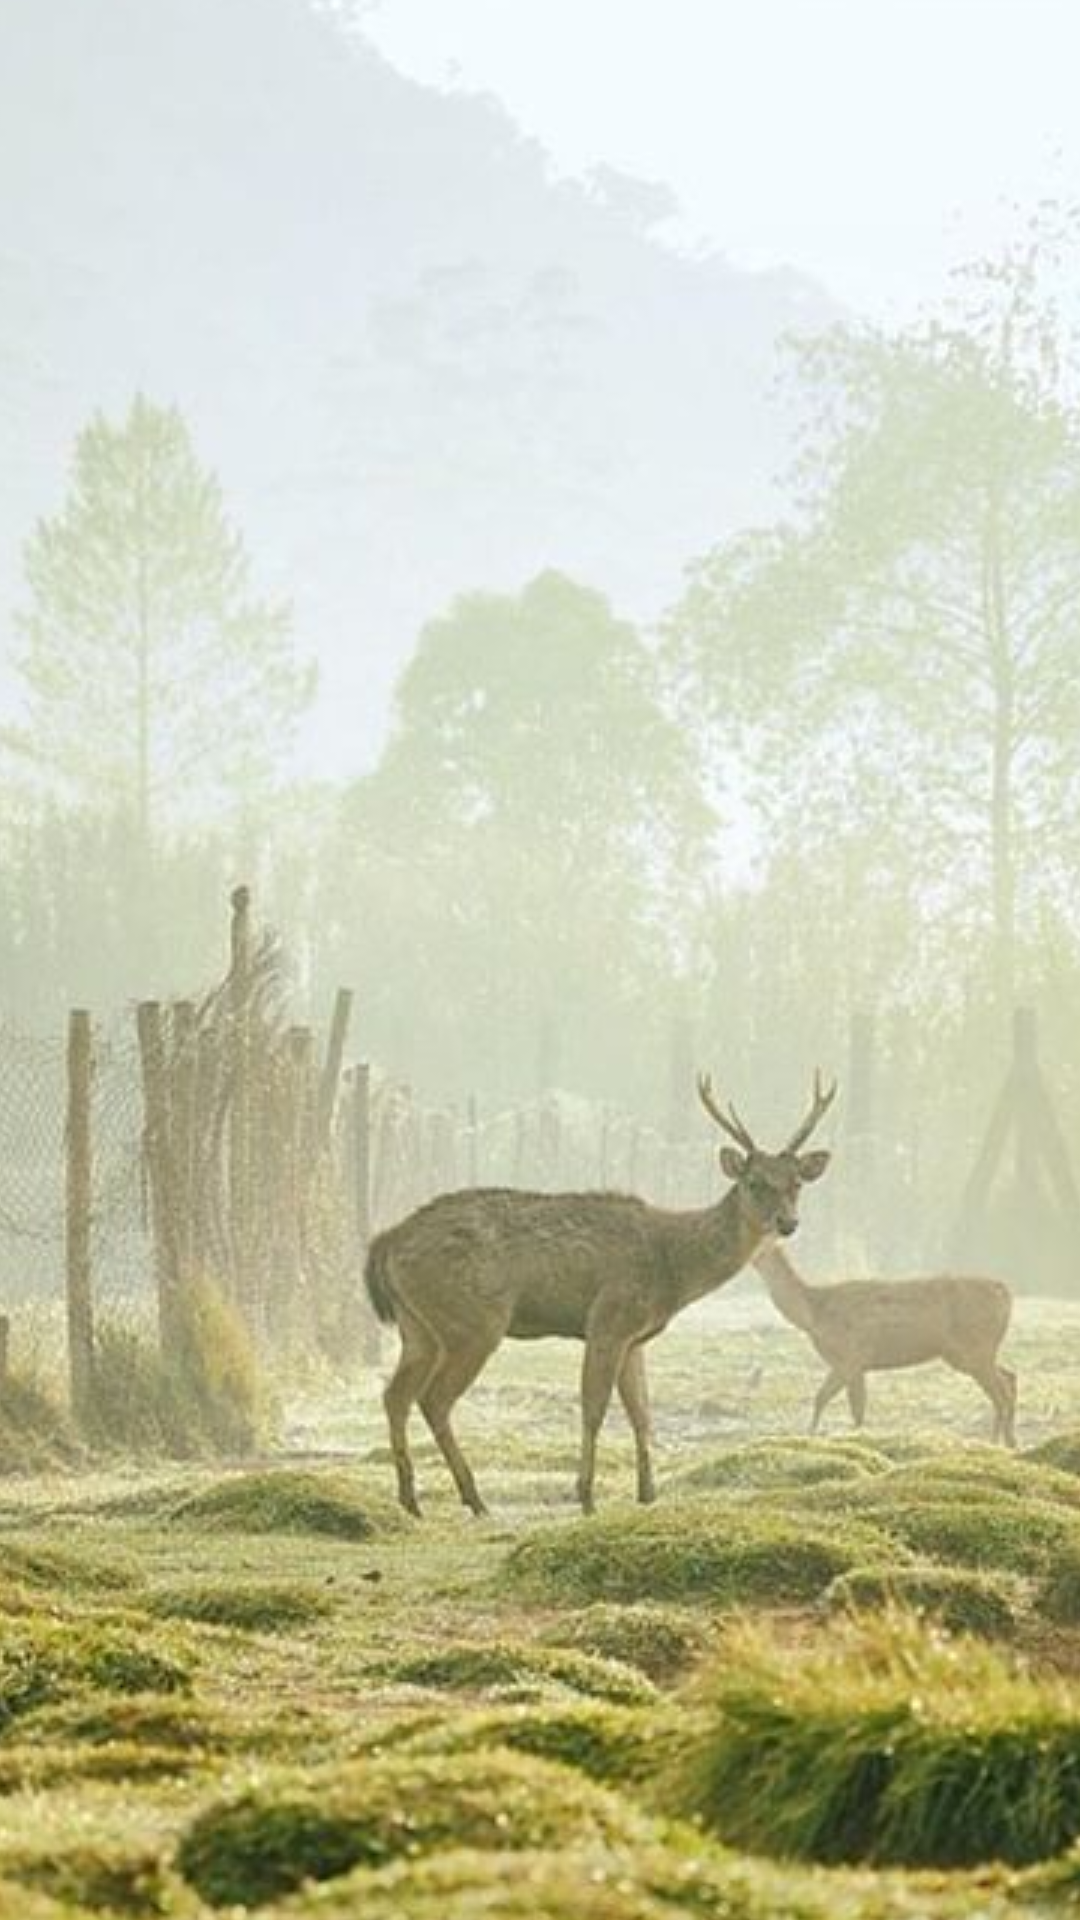

Here is an Android app screen rendered from its layout file. Give the layout XML and the strings, colors and styles it references.
<!-- AndroidManifest.xml: application theme AppTheme -->
<!-- res/layout/menu_header.xml -->
<?xml version="1.0" encoding="utf-8"?>
<LinearLayout xmlns:android="http://schemas.android.com/apk/res/android"
    xmlns:app="http://schemas.android.com/apk/res-auto"
    android:layout_width="match_parent"
    android:layout_height="192dp"
    android:background="?attr/colorPrimaryDark"
    android:orientation="vertical"
    android:gravity="bottom">

    <ImageView
        android:layout_width="match_parent"
        android:layout_height="match_parent"
        android:adjustViewBounds="true"
        android:scaleType="center"
        app:srcCompat="@drawable/foto2" />
</LinearLayout>
<!-- resources referenced by this layout -->
<resources>
  <!-- drawable foto2: jpg bitmap (drawable-v24, 61526 bytes) -->
  <style name="AppTheme" parent="Theme.AppCompat.Light.NoActionBar">
          
          <item name="colorPrimary">@color/colorPrimary</item>
          <item name="colorPrimaryDark">@color/colorPrimaryDark</item>
          <item name="colorAccent">@color/colorAccent</item>
      </style>
  <color name="colorPrimary">#66CC00</color>
  <color name="colorPrimaryDark">#00574B</color>
  <color name="colorAccent">#D81B60</color>
</resources>
